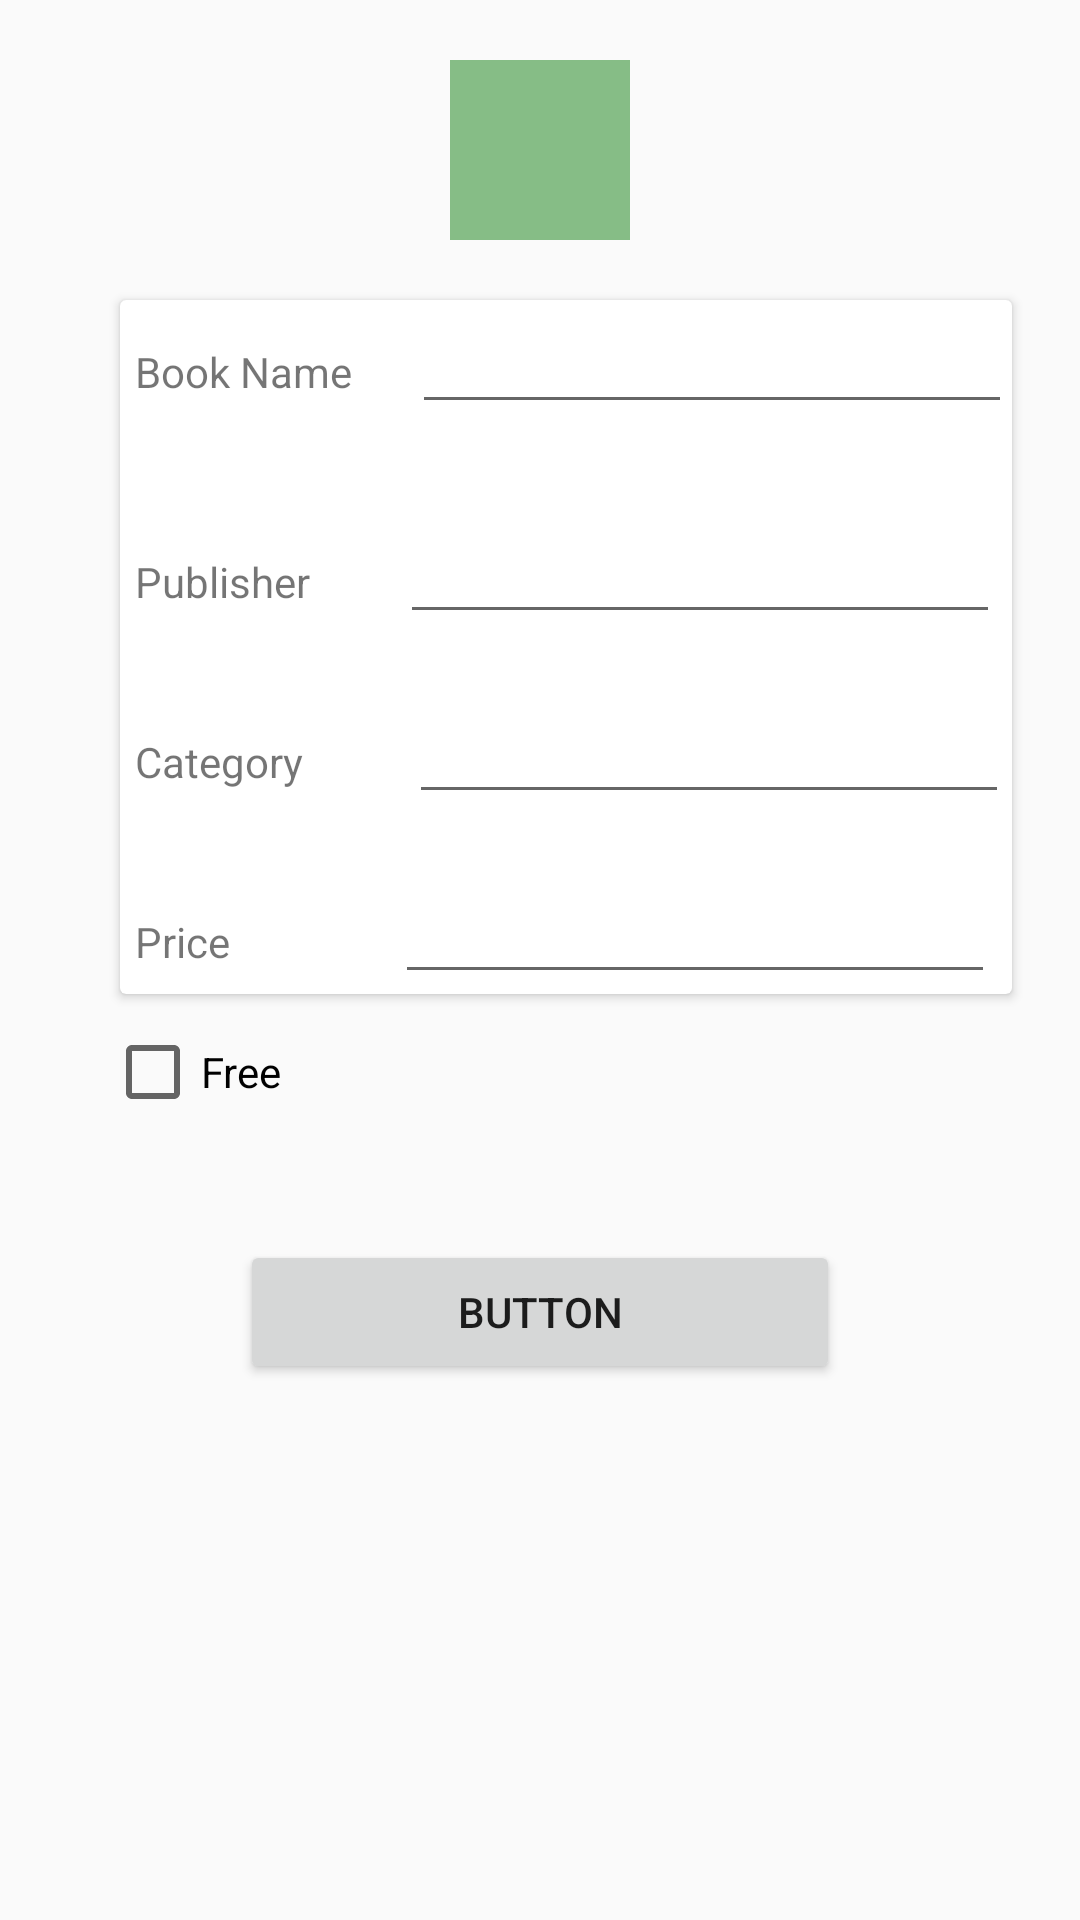

The Android layout XML behind this screen, and the referenced resources:
<!-- AndroidManifest.xml: application theme AppTheme -->
<!-- res/layout/activity_sell_book.xml -->
<?xml version="1.0" encoding="utf-8"?>
<LinearLayout xmlns:android="http://schemas.android.com/apk/res/android"
    xmlns:app="http://schemas.android.com/apk/res-auto"
    xmlns:tools="http://schemas.android.com/tools"
    android:layout_width="match_parent"
    android:layout_height="match_parent"
    android:orientation="vertical"
    tools:context=".SellBook">


    <ImageView
        android:layout_width="60dp"
        android:layout_height="60dp"
        android:layout_gravity="center_horizontal"
        android:layout_marginTop="20dp"
        android:background="#7070"
        android:id="@+id/book_image"/>

<android.support.v7.widget.CardView
    android:layout_width="wrap_content"
    android:layout_height="wrap_content"
    android:layout_marginTop="20dp"
    android:layout_marginLeft="40dp"
    android:background="#f0f0">

    <LinearLayout
        android:layout_width="match_parent"
        android:layout_height="wrap_content"
        android:orientation="horizontal">

        <TextView
            android:layout_width="wrap_content"
            android:layout_height="wrap_content"
            android:text="Book Name"
            android:layout_marginLeft="5dp"
            android:layout_marginRight="20dp"/>

        <EditText
            android:layout_width="200dp"
            android:layout_height="wrap_content"
            android:id="@+id/book_name"
            />

    </LinearLayout>

    <LinearLayout
        android:layout_width="match_parent"
        android:layout_height="wrap_content"
        android:orientation="horizontal"
        android:layout_marginTop="70dp">

        <TextView
            android:layout_width="wrap_content"
            android:layout_height="wrap_content"
            android:text="Publisher"
            android:layout_marginLeft="5dp"
            android:layout_marginRight="30dp"/>

        <EditText
            android:layout_width="200dp"
            android:layout_height="wrap_content"
            android:id="@+id/book_publisher"
            />

    </LinearLayout>

    <LinearLayout
        android:layout_width="match_parent"
        android:layout_height="wrap_content"
        android:orientation="horizontal"
        android:layout_marginTop="130dp">

        <TextView
            android:layout_width="wrap_content"
            android:layout_height="wrap_content"
            android:text="Category"
            android:layout_marginLeft="5dp"
            android:layout_marginRight="35dp"/>

        <EditText
            android:layout_width="200dp"
            android:layout_height="wrap_content"
            android:id="@+id/book_category"
            />

    </LinearLayout>

    <LinearLayout
        android:layout_width="match_parent"
        android:layout_height="wrap_content"
        android:orientation="horizontal"
        android:layout_marginTop="190dp">

        <TextView
            android:layout_width="wrap_content"
            android:layout_height="wrap_content"
            android:text="Price"
            android:layout_marginLeft="5dp"
            android:layout_marginRight="55dp"/>

        <EditText
            android:layout_width="200dp"
            android:layout_height="wrap_content"
            android:id="@+id/book_price"
            />

    </LinearLayout>


</android.support.v7.widget.CardView>

    <CheckBox
        android:id="@+id/free"
        android:layout_marginTop="10dp"
        android:layout_marginLeft="35dp"
        android:layout_width="match_parent"
        android:layout_height="wrap_content"
        android:text="Free" />

    <Button
        android:id="@+id/sell_button"
        android:layout_marginTop="40dp"
        android:layout_gravity="center_horizontal"
        android:layout_width="200dp"
        android:layout_height="wrap_content"
        android:text="Button" />


</LinearLayout>
<!-- resources referenced by this layout -->
<resources>
  <style name="AppTheme" parent="Theme.AppCompat.Light.NoActionBar">
  
          
      </style>
</resources>
